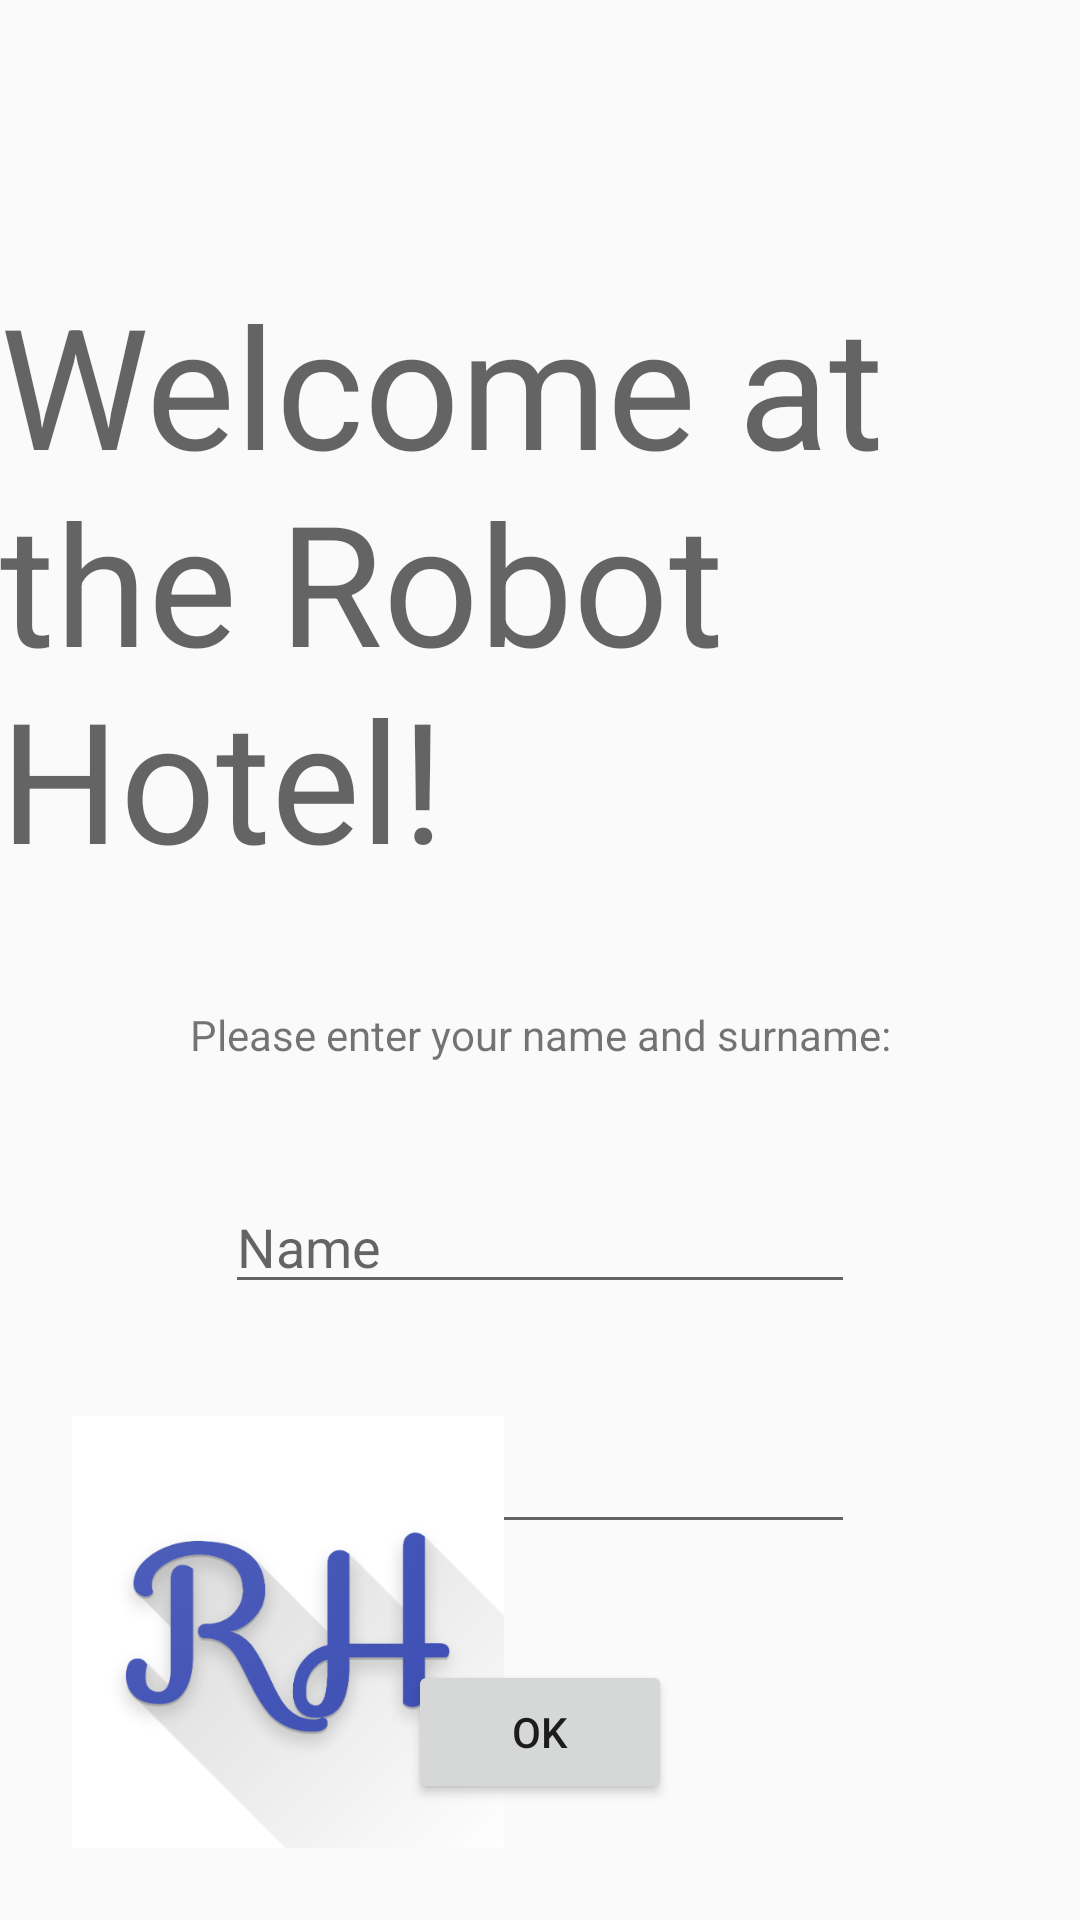

Layout XML and referenced resources for this Android screen:
<!-- AndroidManifest.xml: application theme MyTheme -->
<!-- res/layout/activity_welcome.xml -->
<?xml version="1.0" encoding="utf-8"?>
<androidx.constraintlayout.widget.ConstraintLayout xmlns:android="http://schemas.android.com/apk/res/android"
    xmlns:app="http://schemas.android.com/apk/res-auto"
    xmlns:tools="http://schemas.android.com/tools"
    android:layout_width="match_parent"
    android:layout_height="match_parent"
    tools:context=".ui.welcome.WelcomeActivity">

    <TextView
        android:id="@+id/title"
        android:layout_width="wrap_content"
        android:layout_height="wrap_content"
        android:layout_marginTop="52dp"
        android:text="@string/welcome"
        android:textAppearance="@style/TextAppearance.AppCompat.Display3"
        app:layout_constraintBottom_toTopOf="@+id/enter"
        app:layout_constraintEnd_toEndOf="parent"
        app:layout_constraintHorizontal_bias="0.5"
        app:layout_constraintStart_toStartOf="parent"
        app:layout_constraintTop_toTopOf="parent"
        tools:text="@string/welcome" />

    <TextView
        android:id="@+id/enter"
        android:layout_width="wrap_content"
        android:layout_height="wrap_content"
        android:text="@string/enter_name"
        app:layout_constraintBottom_toTopOf="@+id/editTextTextPersonName"
        app:layout_constraintEnd_toEndOf="parent"
        app:layout_constraintHorizontal_bias="0.5"
        app:layout_constraintStart_toStartOf="parent"
        app:layout_constraintTop_toBottomOf="@+id/title"
        tools:text="@string/enter_name" />

    <EditText
        android:id="@+id/editTextTextPersonName"
        android:layout_width="wrap_content"
        android:layout_height="wrap_content"
        android:ems="10"
        android:hint="@string/name"
        android:inputType="textPersonName"
        app:layout_constraintBottom_toTopOf="@+id/editTextTextPersonSurname"
        app:layout_constraintEnd_toEndOf="parent"
        app:layout_constraintHorizontal_bias="0.5"
        app:layout_constraintStart_toStartOf="parent"
        app:layout_constraintTop_toBottomOf="@+id/enter"
         />

    <EditText
        android:id="@+id/editTextTextPersonSurname"
        android:layout_width="wrap_content"
        android:layout_height="wrap_content"
        android:ems="10"
        android:hint="@string/surname"
        android:inputType="textPersonName"
        app:layout_constraintBottom_toTopOf="@+id/button"
        app:layout_constraintEnd_toEndOf="parent"
        app:layout_constraintHorizontal_bias="0.5"
        app:layout_constraintStart_toStartOf="parent"
        app:layout_constraintTop_toBottomOf="@+id/editTextTextPersonName" />

    <Button
        android:id="@+id/button"
        android:layout_width="wrap_content"
        android:layout_height="wrap_content"
        android:text="@string/ok"
        android:onClick="authenticateUser"
        app:layout_constraintBottom_toBottomOf="parent"
        app:layout_constraintEnd_toEndOf="parent"
        app:layout_constraintStart_toStartOf="parent"
        app:layout_constraintTop_toBottomOf="@+id/editTextTextPersonSurname" />

    <ImageView
        android:id="@+id/logo"
        android:layout_width="144dp"
        android:layout_height="144dp"
        android:layout_margin="24dp"
        app:layout_constraintBottom_toBottomOf="parent"
        app:layout_constraintStart_toStartOf="parent"
        app:srcCompat="@drawable/web_hi_res_512" />

</androidx.constraintlayout.widget.ConstraintLayout>
<!-- resources referenced by this layout -->
<resources>
  <!-- drawable web_hi_res_512: png bitmap (drawable, 43644 bytes) -->
  <string name="enter_name">Please enter your name and surname:</string>
  <string name="name">Name</string>
  <string name="ok">OK</string>
  <string name="surname">Surname</string>
  <string name="welcome">Welcome at the Robot Hotel!</string>
  <style name="MyTheme" parent="Theme.AppCompat.Light">
          
  
          <item name="colorPrimary">@color/colorPrimary</item>
          <item name="colorPrimaryDark">@color/colorPrimaryDark</item>
          <item name="colorAccent">@color/colorAccent</item>
      </style>
  <color name="colorPrimary">#ffffff</color>
  <color name="colorPrimaryDark">#cccccc</color>
  <color name="colorAccent">#3f51b5</color>
</resources>
